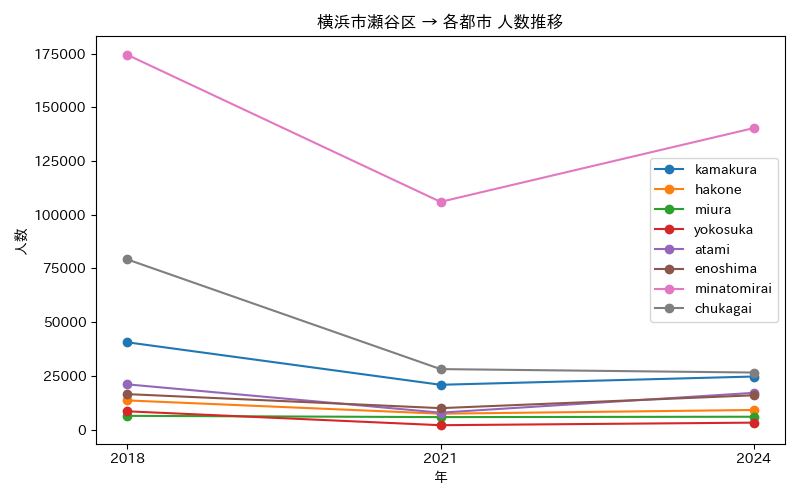

The file beside this chart, header and first rows:
年, atami, chukagai, enoshima, hakone, kamakura, minatomirai, miura, yokosuka
2018, 21052, 79219, 16518, 13576, 40638, 174459, 6398, 8509
2021, 7885, 28162, 9985, 7401, 20864, 106021, 5814, 2042
2024, 17108, 26562, 15966, 9132, 24708, 140367, 5987, 3237
